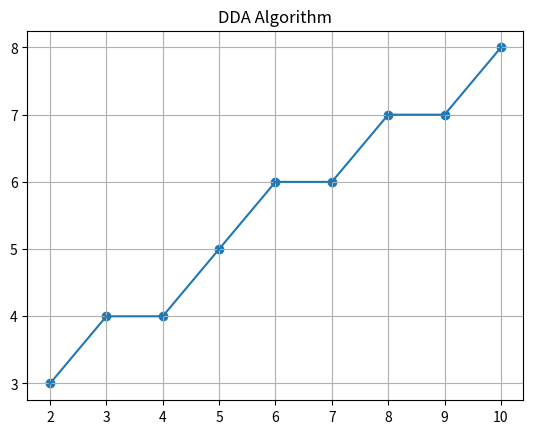

Write Python code to recreate this figure.
import matplotlib.pyplot as plt

x1, y1 = 2, 3
x2, y2 = 10, 8

dx = x2 - x1
dy = y2 - y1
steps = max(abs(dx), abs(dy))

x_inc = dx / steps
y_inc = dy / steps

x, y = x1, y1
xs, ys = [], []

for _ in range(int(steps)+1):
    xs.append(round(x))
    ys.append(round(y))
    x += x_inc
    y += y_inc

plt.scatter(xs, ys)
plt.plot(xs, ys)
plt.title("DDA Algorithm")
plt.grid()
plt.show()
